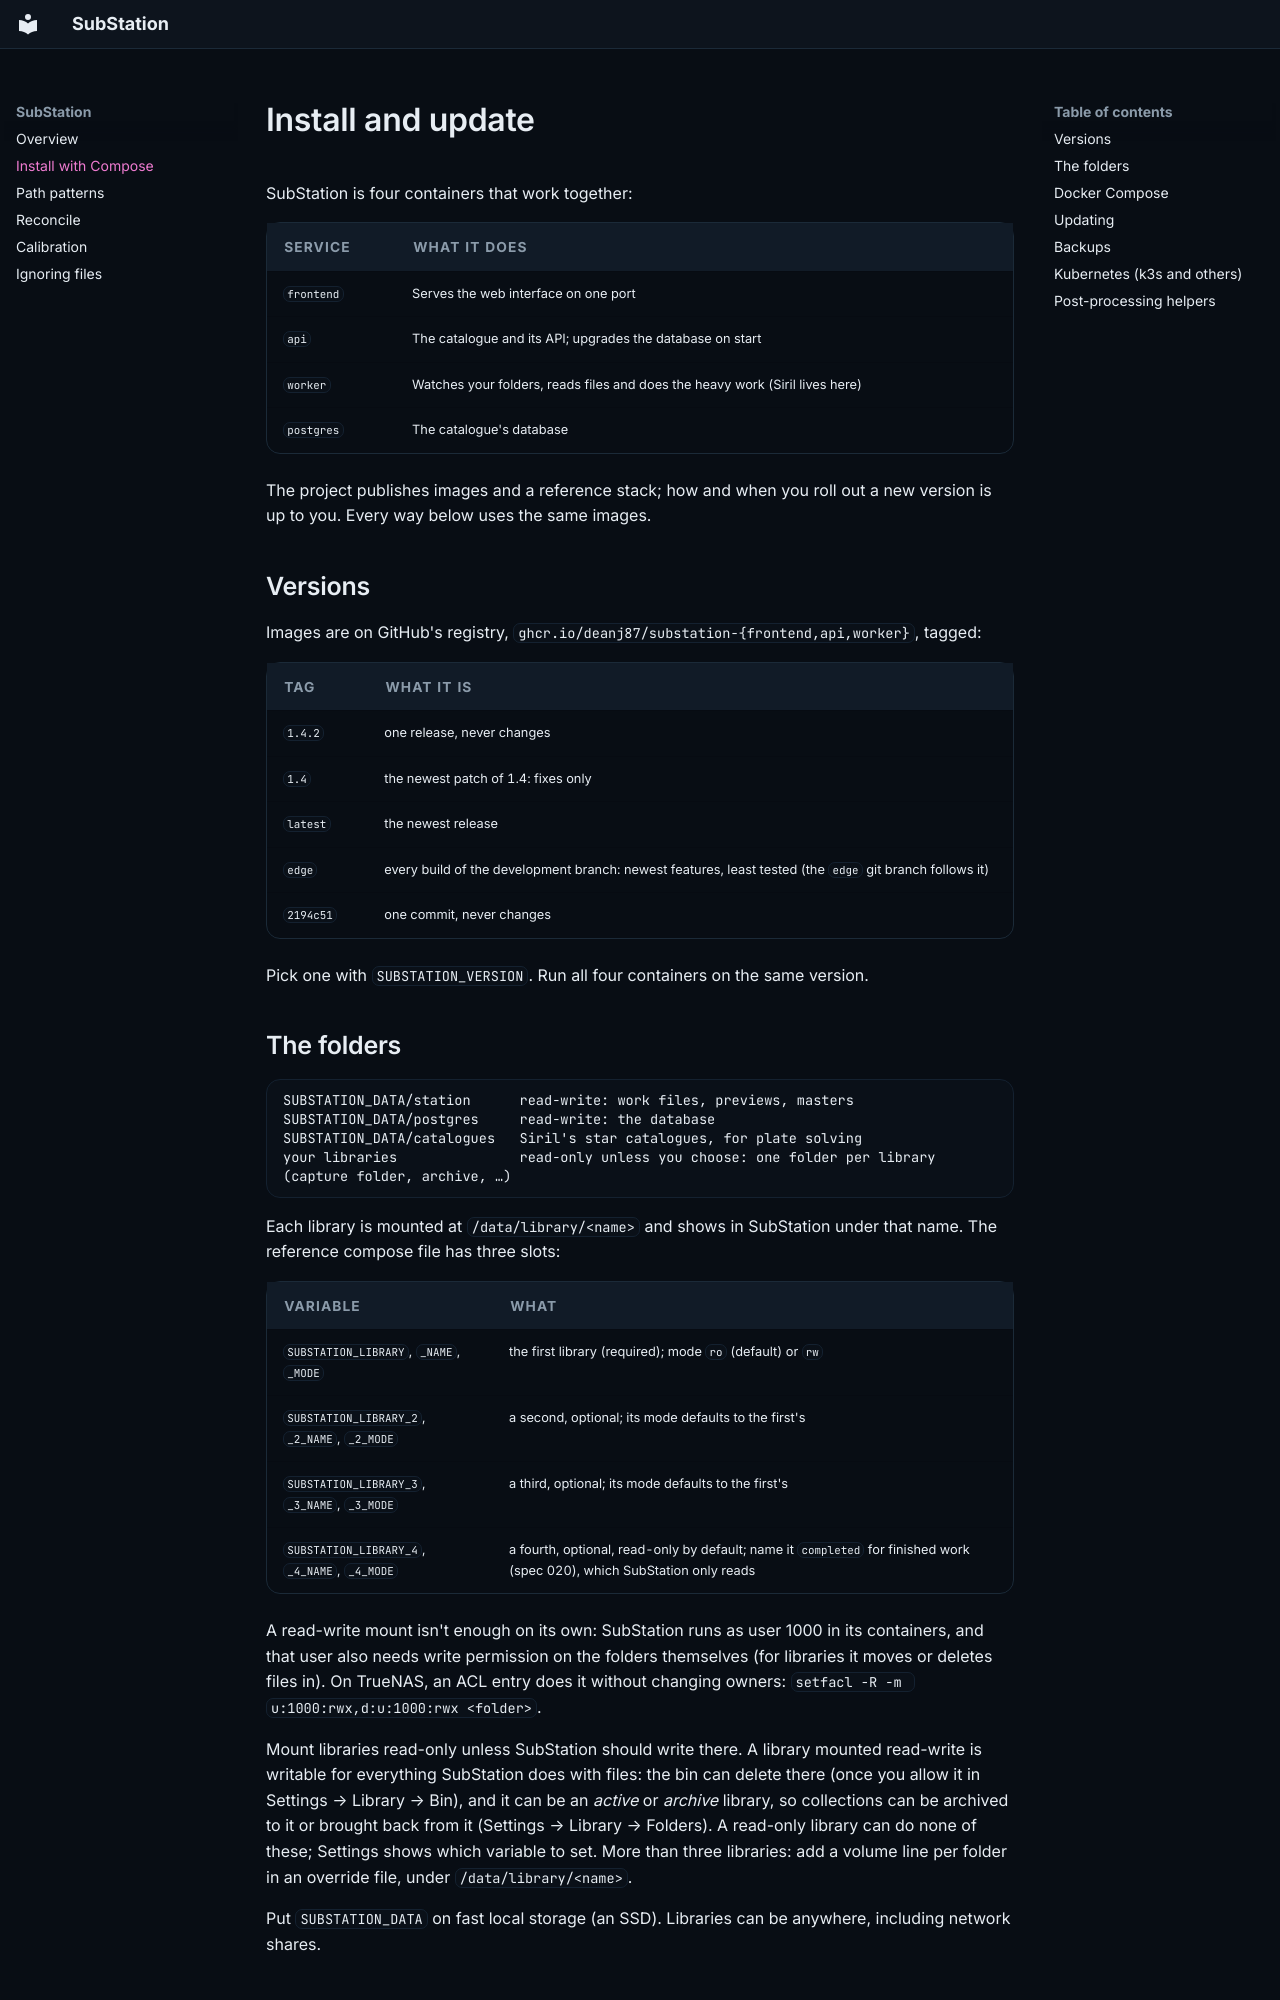

repository: DeanJ87/substation · page: install/index.html · generator: mkdocs

# Install and update

SubStation is four containers that work together:

| Service | What it does |
|---|---|
| `frontend` | Serves the web interface on one port |
| `api` | The catalogue and its API; upgrades the database on start |
| `worker` | Watches your folders, reads files and does the heavy work (Siril lives here) |
| `postgres` | The catalogue's database |

The project publishes images and a reference stack; how and when you roll out a new version is up to you. Every
way below uses the same images.

## Versions

Images are on GitHub's registry, `ghcr.io/deanj87/substation-{frontend,api,worker}`, tagged:

| Tag | What it is |
|---|---|
| `1.4.2` | one release, never changes |
| `1.4` | the newest patch of 1.4: fixes only |
| `latest` | the newest release |
| `edge` | every build of the development branch: newest features, least tested (the `edge` git branch follows it) |
| `2194c51` | one commit, never changes |

Pick one with `SUBSTATION_VERSION`. Run all four containers on the same version.

## The folders

```
SUBSTATION_DATA/station      read-write: work files, previews, masters
SUBSTATION_DATA/postgres     read-write: the database
SUBSTATION_DATA/catalogues   Siril's star catalogues, for plate solving
your libraries               read-only unless you choose: one folder per library (capture folder, archive, …)
```

Each library is mounted at `/data/library/<name>` and shows in SubStation under that name. The reference compose
file has three slots:

| Variable | What |
| --- | --- |
| `SUBSTATION_LIBRARY`, `_NAME`, `_MODE` | the first library (required); mode `ro` (default) or `rw` |
| `SUBSTATION_LIBRARY_2`, `_2_NAME`, `_2_MODE` | a second, optional; its mode defaults to the first's |
| `SUBSTATION_LIBRARY_3`, `_3_NAME`, `_3_MODE` | a third, optional; its mode defaults to the first's |
| `SUBSTATION_LIBRARY_4`, `_4_NAME`, `_4_MODE` | a fourth, optional, read-only by default; name it `completed` for finished work (spec 020), which SubStation only reads |

A read-write mount isn't enough on its own: SubStation runs as user 1000 in its containers, and that user also needs
write permission on the folders themselves (for libraries it moves or deletes files in). On TrueNAS, an ACL entry does it without changing owners:
`setfacl -R -m u:1000:rwx,d:u:1000:rwx <folder>`.

Mount libraries read-only unless SubStation should write there. A library mounted read-write is writable for
everything SubStation does with files: the bin can delete there (once you allow it in Settings → Library → Bin),
and it can be an *active* or *archive* library, so collections can be archived to it or brought back from it
(Settings → Library → Folders). A read-only library can do none of these; Settings shows which variable to set.
More than three libraries: add a volume line per folder in an override file, under `/data/library/<name>`.

Put `SUBSTATION_DATA` on fast local storage (an SSD). Libraries can be anywhere, including network shares.
